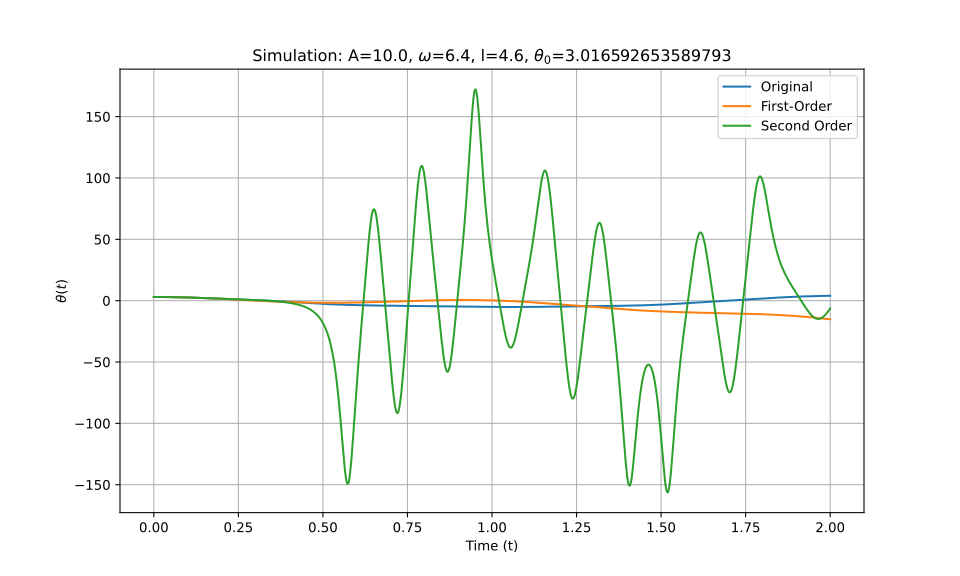

The table this chart was drawn from, first rows:
t_eval, Equation_1, Equation_2, Equation_3
0.0, 3.017, 3.017, 3.017
0.002002, 3.016, 3.016, 3.016
0.004004, 3.016, 3.016, 3.016
0.006006, 3.015, 3.015, 3.015
0.008008, 3.014, 3.014, 3.014
0.01001, 3.012, 3.012, 3.012
0.01201, 3.01, 3.01, 3.01
0.01401, 3.008, 3.008, 3.008
0.01602, 3.005, 3.005, 3.005
0.01802, 3.002, 3.002, 3.002
0.02002, 2.999, 2.999, 2.999
0.02202, 2.995, 2.995, 2.995
0.02402, 2.991, 2.991, 2.991
0.02603, 2.987, 2.986, 2.987
0.02803, 2.982, 2.982, 2.982
0.03003, 2.977, 2.976, 2.977
0.03203, 2.971, 2.971, 2.971
0.03403, 2.966, 2.965, 2.966
0.03604, 2.959, 2.959, 2.959
0.03804, 2.953, 2.952, 2.953
0.04004, 2.946, 2.945, 2.946
0.04204, 2.939, 2.938, 2.939
0.04404, 2.931, 2.93, 2.931
0.04605, 2.923, 2.923, 2.923
0.04805, 2.915, 2.914, 2.915
0.05005, 2.907, 2.906, 2.907
0.05205, 2.898, 2.897, 2.898
0.05405, 2.889, 2.887, 2.889
0.05606, 2.879, 2.878, 2.879
0.05806, 2.869, 2.868, 2.869
0.06006, 2.859, 2.857, 2.859
0.06206, 2.849, 2.847, 2.849
0.06406, 2.838, 2.836, 2.838
0.06607, 2.827, 2.824, 2.827
0.06807, 2.815, 2.813, 2.815
0.07007, 2.804, 2.801, 2.804
0.07207, 2.792, 2.788, 2.792
0.07407, 2.779, 2.776, 2.779
0.07608, 2.767, 2.763, 2.767
0.07808, 2.754, 2.75, 2.754
0.08008, 2.74, 2.736, 2.741
0.08208, 2.727, 2.722, 2.727
0.08408, 2.713, 2.708, 2.713
0.08609, 2.699, 2.694, 2.699
0.08809, 2.685, 2.679, 2.685
0.09009, 2.67, 2.664, 2.67
0.09209, 2.655, 2.648, 2.655
0.09409, 2.64, 2.632, 2.64
0.0961, 2.625, 2.616, 2.625
0.0981, 2.609, 2.6, 2.609
0.1001, 2.593, 2.583, 2.593
0.1021, 2.577, 2.567, 2.577
0.1041, 2.56, 2.549, 2.56
0.1061, 2.544, 2.532, 2.544
0.1081, 2.527, 2.514, 2.527
0.1101, 2.51, 2.496, 2.51
0.1121, 2.492, 2.478, 2.492
0.1141, 2.475, 2.459, 2.475
0.1161, 2.457, 2.44, 2.457
0.1181, 2.439, 2.421, 2.439
... 940 more rows
